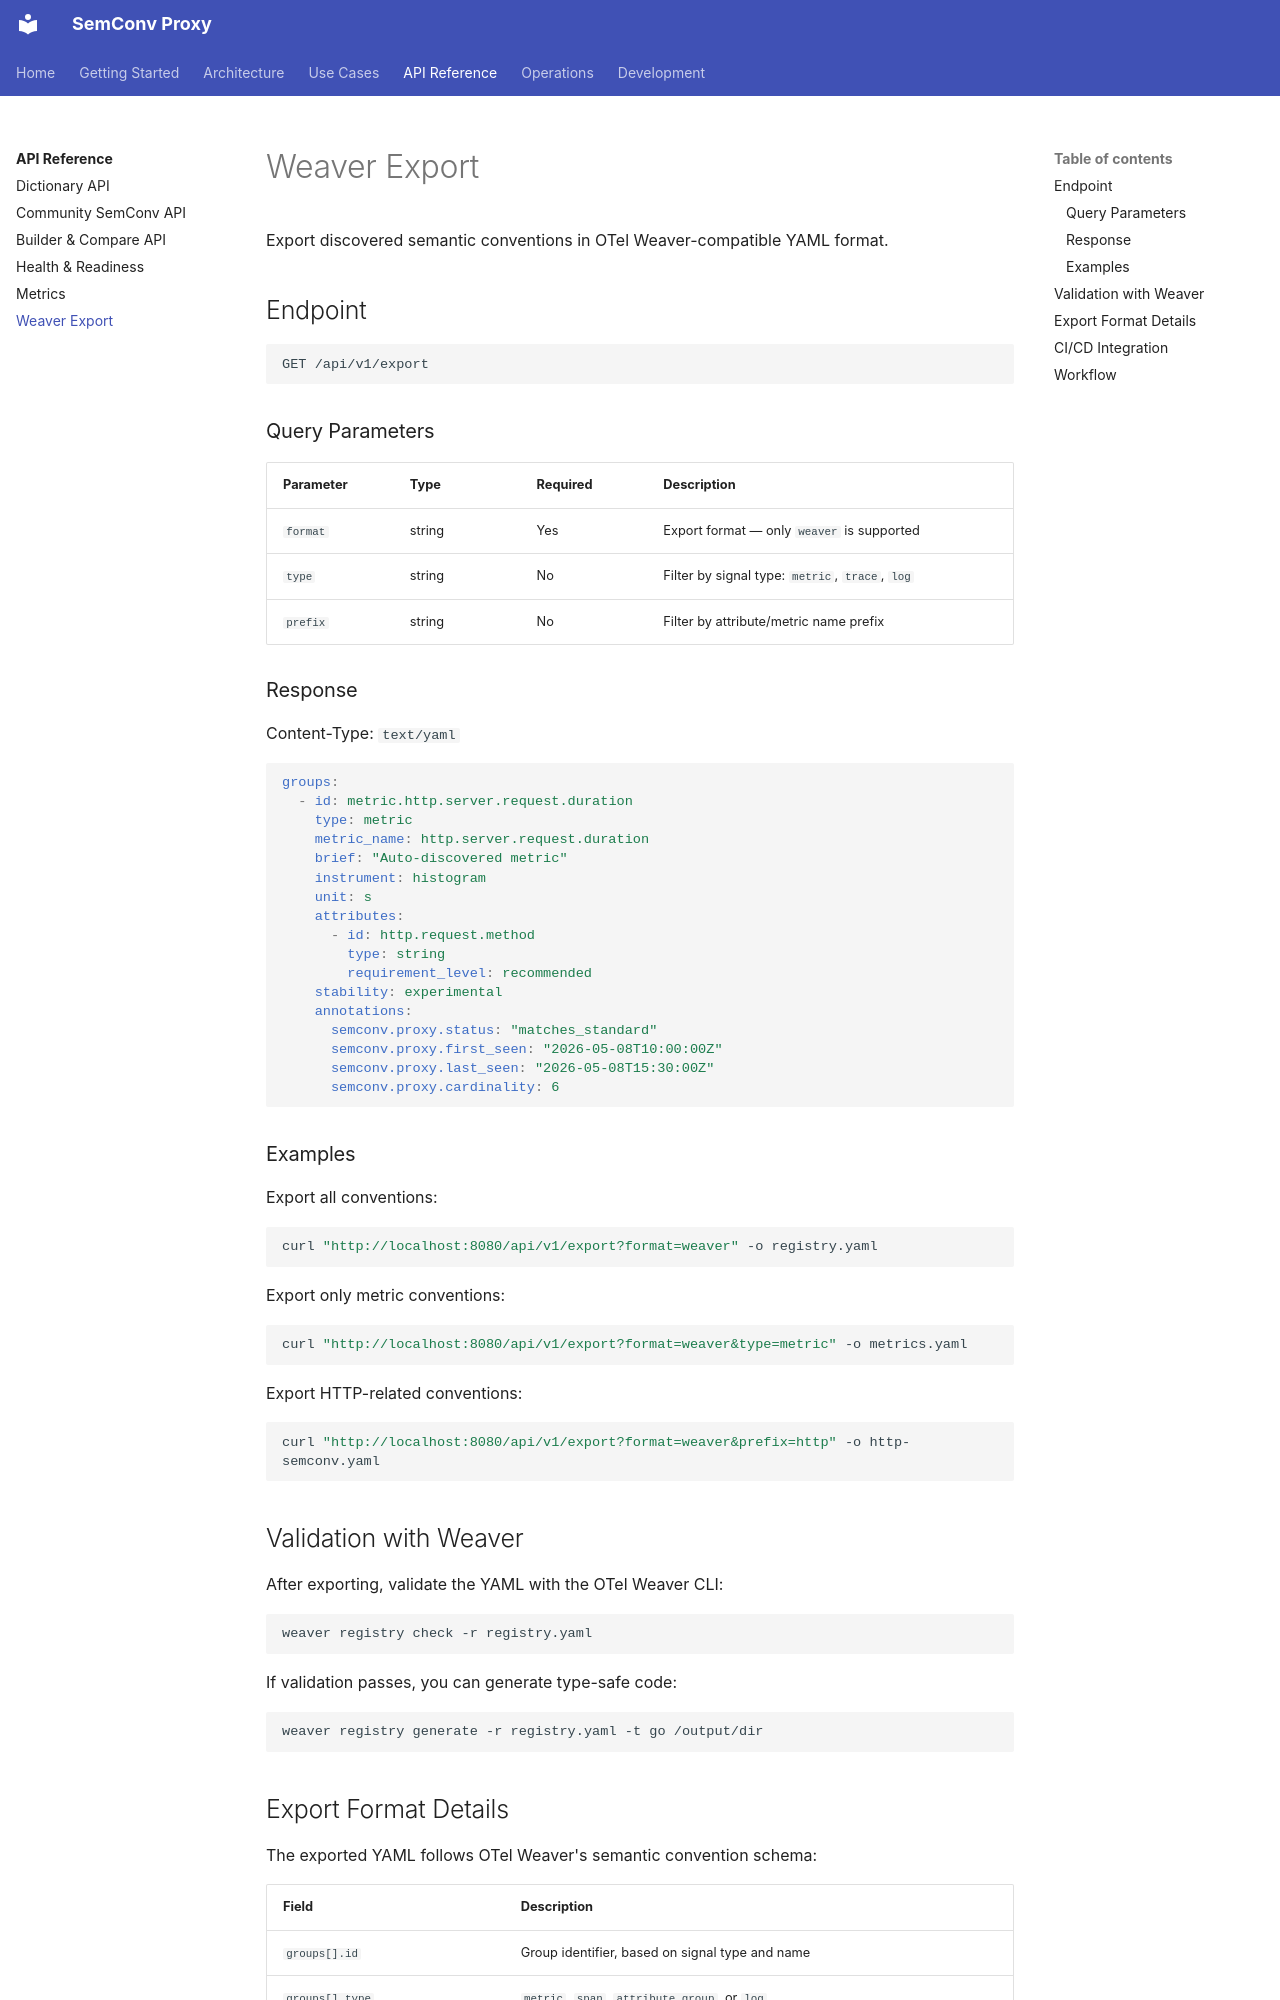

repository: henrikrexed/semconv-proxy · page: api/weaver-export/index.html · generator: mkdocs

# Weaver Export

Export discovered semantic conventions in OTel Weaver-compatible YAML format.

## Endpoint

```
GET /api/v1/export
```

### Query Parameters

| Parameter | Type | Required | Description |
|-----------|------|----------|-------------|
| `format` | string | Yes | Export format — only `weaver` is supported |
| `type` | string | No | Filter by signal type: `metric`, `trace`, `log` |
| `prefix` | string | No | Filter by attribute/metric name prefix |

### Response

Content-Type: `text/yaml`

```yaml
groups:
  - id: metric.http.server.request.duration
    type: metric
    metric_name: http.server.request.duration
    brief: "Auto-discovered metric"
    instrument: histogram
    unit: s
    attributes:
      - id: http.request.method
        type: string
        requirement_level: recommended
    stability: experimental
    annotations:
      semconv.proxy.status: "matches_standard"
      semconv.proxy.first_seen: "2026-05-08T10:00:00Z"
      semconv.proxy.last_seen: "2026-05-08T15:30:00Z"
      semconv.proxy.cardinality: 6
```

### Examples

Export all conventions:

```bash
curl "http://localhost:8080/api/v1/export?format=weaver" -o registry.yaml
```

Export only metric conventions:

```bash
curl "http://localhost:8080/api/v1/export?format=weaver&type=metric" -o metrics.yaml
```

Export HTTP-related conventions:

```bash
curl "http://localhost:8080/api/v1/export?format=weaver&prefix=http" -o http-semconv.yaml
```

## Validation with Weaver

After exporting, validate the YAML with the OTel Weaver CLI:

```bash
weaver registry check -r registry.yaml
```

If validation passes, you can generate type-safe code:

```bash
weaver registry generate -r registry.yaml -t go /output/dir
```
